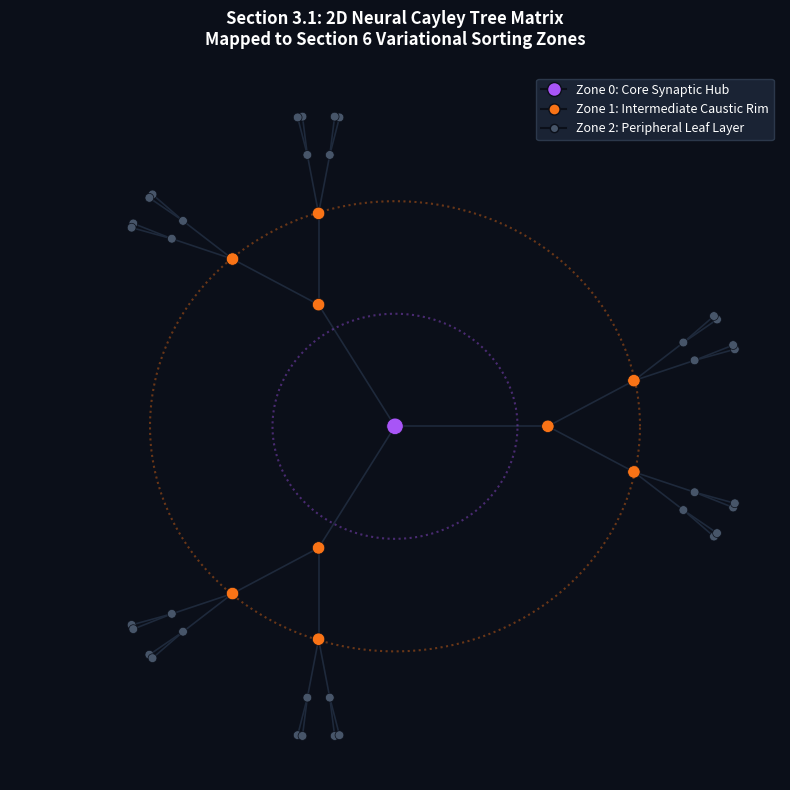

Python code for this plot:
"""2D neural Cayley tree matrix visualization (plot_cayley_tree.py).

Section 3.1 of the Master Deployment Engine for the Unified Triality Pipeline
(Document Reference: UTP-SPEC-2026-V6.0).

Renders a balanced Cayley tree network mapped to the Section 6 variational
sorting zones (violet core / orange caustic rim / slate leaf field) with
concentric boundary horizons at r=0.35 and r=0.70.
"""

import os

import matplotlib

matplotlib.use("Agg")  # Run headless: no display required.
import matplotlib.pyplot as plt
import numpy as np
from matplotlib.lines import Line2D


def generate_cayley_tree(z=3, generations=4, edge_length=1.0):
    """
    Generates nodes and edges for a balanced Cayley Tree network.
    z: coordination number of the root (subsequent nodes have z-1 children)
    """
    nodes = {0: (0.0, 0.0, 0)}  # id: (x, y, generation)
    edges = []
    current_id = 1

    # Track frontier nodes as tuples: (node_id, x, y, incoming_angle)
    frontier = []

    # Generation 1: Root branching
    for i in range(z):
        angle = (2 * np.pi * i) / z
        x = edge_length * np.cos(angle)
        y = edge_length * np.sin(angle)
        nodes[current_id] = (x, y, 1)
        edges.append((0, current_id))
        frontier.append((current_id, x, y, angle))
        current_id += 1

    # Subsequent generations
    for gen in range(2, generations + 1):
        next_frontier = []
        # Narrow the angular spreading to avoid parent/sibling overlap
        angle_spread = np.pi / (z ** (gen - 1))

        for parent_id, px, py, p_angle in frontier:
            # Each node has (z-1) children
            if z == 3:
                children_angles = [p_angle - angle_spread / 2, p_angle + angle_spread / 2]
            else:
                children_angles = np.linspace(p_angle - angle_spread,
                                              p_angle + angle_spread, z - 1)

            # Dynamic scaling factor to keep outer branches visually distinct
            gen_length = edge_length * (0.65 ** (gen - 1))

            for c_angle in children_angles:
                cx = px + gen_length * np.cos(c_angle)
                cy = py + gen_length * np.sin(c_angle)
                nodes[current_id] = (cx, cy, gen)
                edges.append((parent_id, current_id))
                next_frontier.append((current_id, cx, cy, c_angle))
                current_id += 1
        frontier = next_frontier

    return nodes, edges


def render_cayley_tree_matrix(output_path="config/cayley_tree_matrix.png",
                              z=3, generations=4, edge_length=1.2):
    """Renders the Cayley tree matrix mapped to the variational sorting zones."""
    os.makedirs(os.path.dirname(output_path) or ".", exist_ok=True)

    # 1. Compute Pipeline Graph Configuration
    nodes, edges = generate_cayley_tree(z=z, generations=generations,
                                        edge_length=edge_length)

    # 2. Extract coordinates and normalize radial layout to match the Zone bounds
    coords = np.array([[data[0], data[1]] for data in nodes.values()])
    radii = np.sqrt(coords[:, 0] ** 2 + coords[:, 1] ** 2)
    max_radius = np.max(radii)
    normalized_radii = radii / max_radius  # Scale neatly from 0.0 to 1.0

    # 3. Setup Presentation Canvas Style
    fig, ax = plt.subplots(figsize=(8, 8), facecolor='#0B0F19')
    ax.set_facecolor('#0B0F19')

    # 4. Render Connection Lines (Quantum Links)
    for edge in edges:
        p1 = nodes[edge[0]]
        p2 = nodes[edge[1]]
        ax.plot([p1[0], p2[0]], [p1[1], p2[1]], color='#1E293B', linewidth=1.2, zorder=1)

    # 5. Segment and Plot Nodes by Structural Optimization Zones (Section 6).
    # Define styles to match the document's aesthetic.
    zone_colors = []
    node_sizes = []

    for r in normalized_radii:
        if r <= 0.35:
            zone_colors.append('#A855F7')  # Violet Core
            node_sizes.append(140)
        elif r <= 0.70:
            zone_colors.append('#F97316')  # Orange Caustic Rim
            node_sizes.append(80)
        else:
            zone_colors.append('#475569')  # Outer Muted Slate Field
            node_sizes.append(40)

    # Render Scatter Coordinates
    ax.scatter(coords[:, 0], coords[:, 1], c=zone_colors, s=node_sizes,
               zorder=2, edgecolors='#0B0F19', linewidths=0.5)

    # 6. Overlay Concordant Concentric Boundary Horizons
    theta = np.linspace(0, 2 * np.pi, 200)
    ax.plot(0.35 * max_radius * np.cos(theta), 0.35 * max_radius * np.sin(theta),
            color='#A855F7', linestyle=':', alpha=0.4, label='Zone 0 Bound (r=0.35)')
    ax.plot(0.70 * max_radius * np.cos(theta), 0.70 * max_radius * np.sin(theta),
            color='#F97316', linestyle=':', alpha=0.4, label='Zone 1 Bound (r=0.70)')

    # 7. Labels & Polish
    ax.set_title('Section 3.1: 2D Neural Cayley Tree Matrix\nMapped to Section 6 Variational Sorting Zones',
                 color='white', fontsize=12, fontweight='bold', pad=20)

    # Visual Legend Mapping
    legend_elements = [
        Line2D([0], [0], marker='o', color='#0B0F19', label='Zone 0: Core Synaptic Hub',
               markerfacecolor='#A855F7', markersize=10),
        Line2D([0], [0], marker='o', color='#0B0F19', label='Zone 1: Intermediate Caustic Rim',
               markerfacecolor='#F97316', markersize=8),
        Line2D([0], [0], marker='o', color='#0B0F19', label='Zone 2: Peripheral Leaf Layer',
               markerfacecolor='#475569', markersize=6),
    ]
    ax.legend(handles=legend_elements, loc='upper right', facecolor='#1E293B',
              edgecolor='#334155', labelcolor='white', fontsize=9)

    # Clean Graph Limits
    ax.set_xlim(-max_radius * 1.1, max_radius * 1.1)
    ax.set_ylim(-max_radius * 1.1, max_radius * 1.1)
    ax.axis('off')

    plt.tight_layout()
    plt.savefig(output_path, dpi=300)
    plt.close()
    print(f"Cayley tree matrix saved to '{output_path}' "
          f"({len(nodes)} nodes, {len(edges)} edges).")


if __name__ == "__main__":
    render_cayley_tree_matrix()
